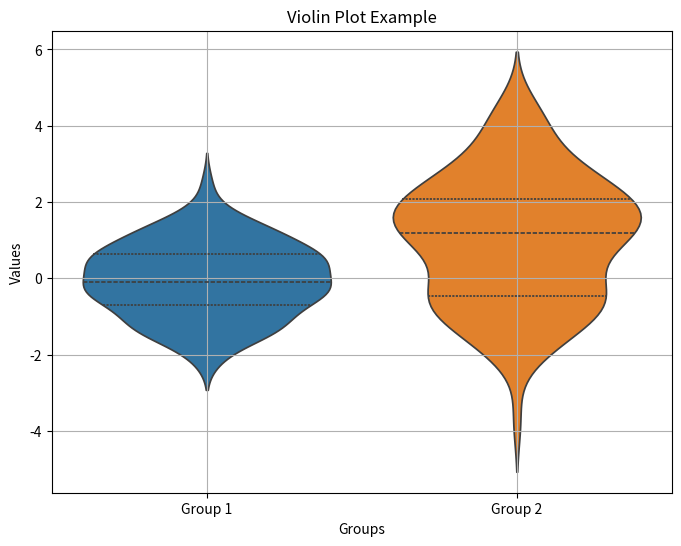

The matplotlib source for this figure:
import matplotlib.pyplot as plt
import numpy as np
import seaborn as sns

# Sample data
data = np.random.normal(loc=0, scale=1, size=100)
data2 = np.random.normal(loc=1, scale=1.5, size=100)

# Create a violin plot
plt.figure(figsize=(8, 6))
sns.violinplot(data=[data, data2], inner='quartile')
plt.title('Violin Plot Example')
plt.xlabel('Groups')
plt.ylabel('Values')
plt.xticks([0, 1], ['Group 1', 'Group 2'])
plt.grid(True)
plt.show()